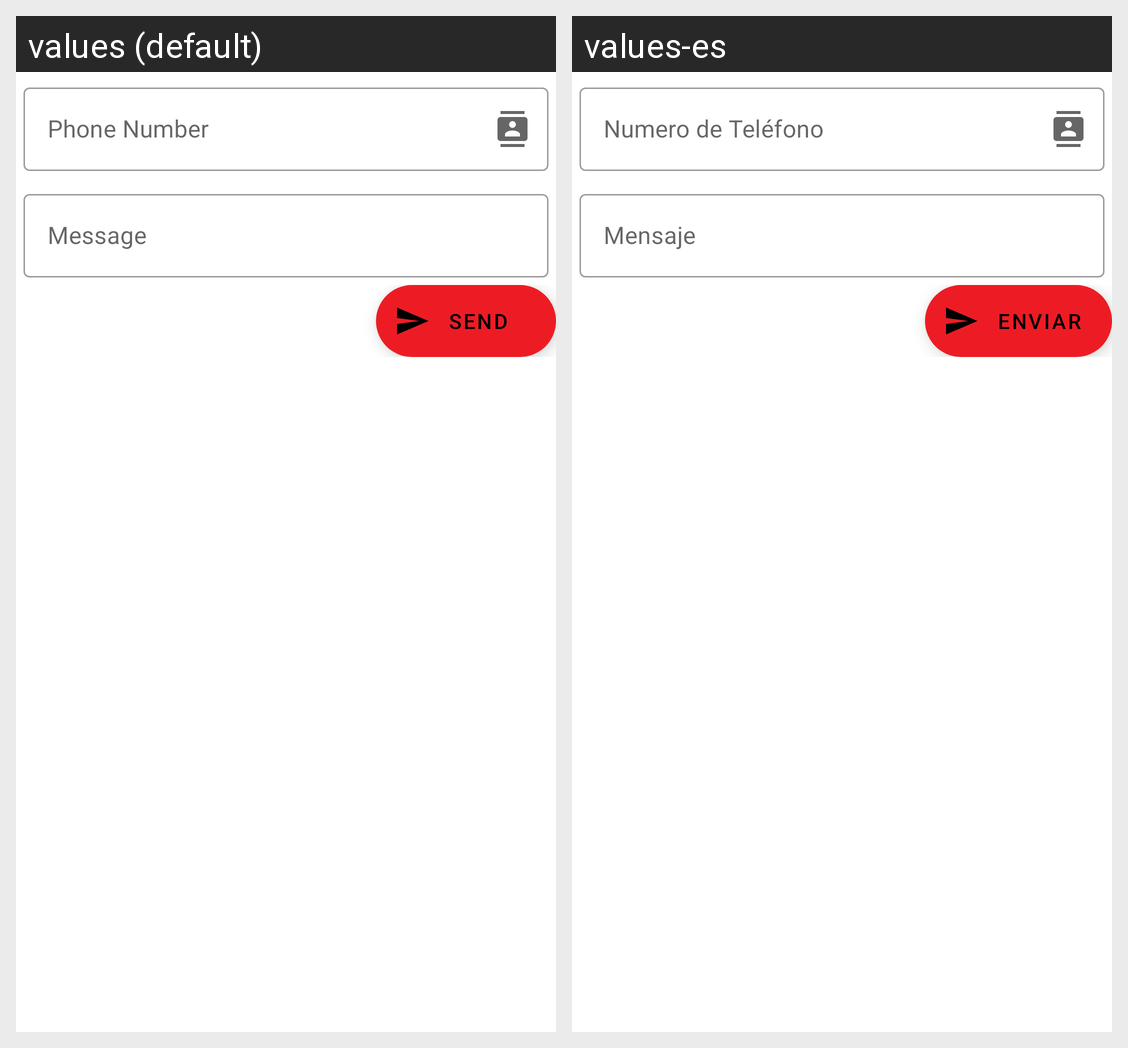

For this localized Android screen grid, give each drawn string resource with its value in every locale shown.
Android screen res/layout/fragment_send_fragment.xml rendered under 2 locales, left to right: values (default), values-es. Device: Nexus 5 (rendered at 1080×1920; each locale shown at half size, 540×960, under a caption strip naming it); theme Theme.FreeSMS.
Strings drawn on this screen, with the default value and each locale's value (text and hints the layout hard-codes, and strings that could not be matched under every locale, appear in the picture but are not listed):

hint.phonenumber
  values: Phone Number
  values-es: Numero de Teléfono

hint.message
  values: Message
  values-es: Mensaje

btn.send
  values: Send
  values-es: Enviar
